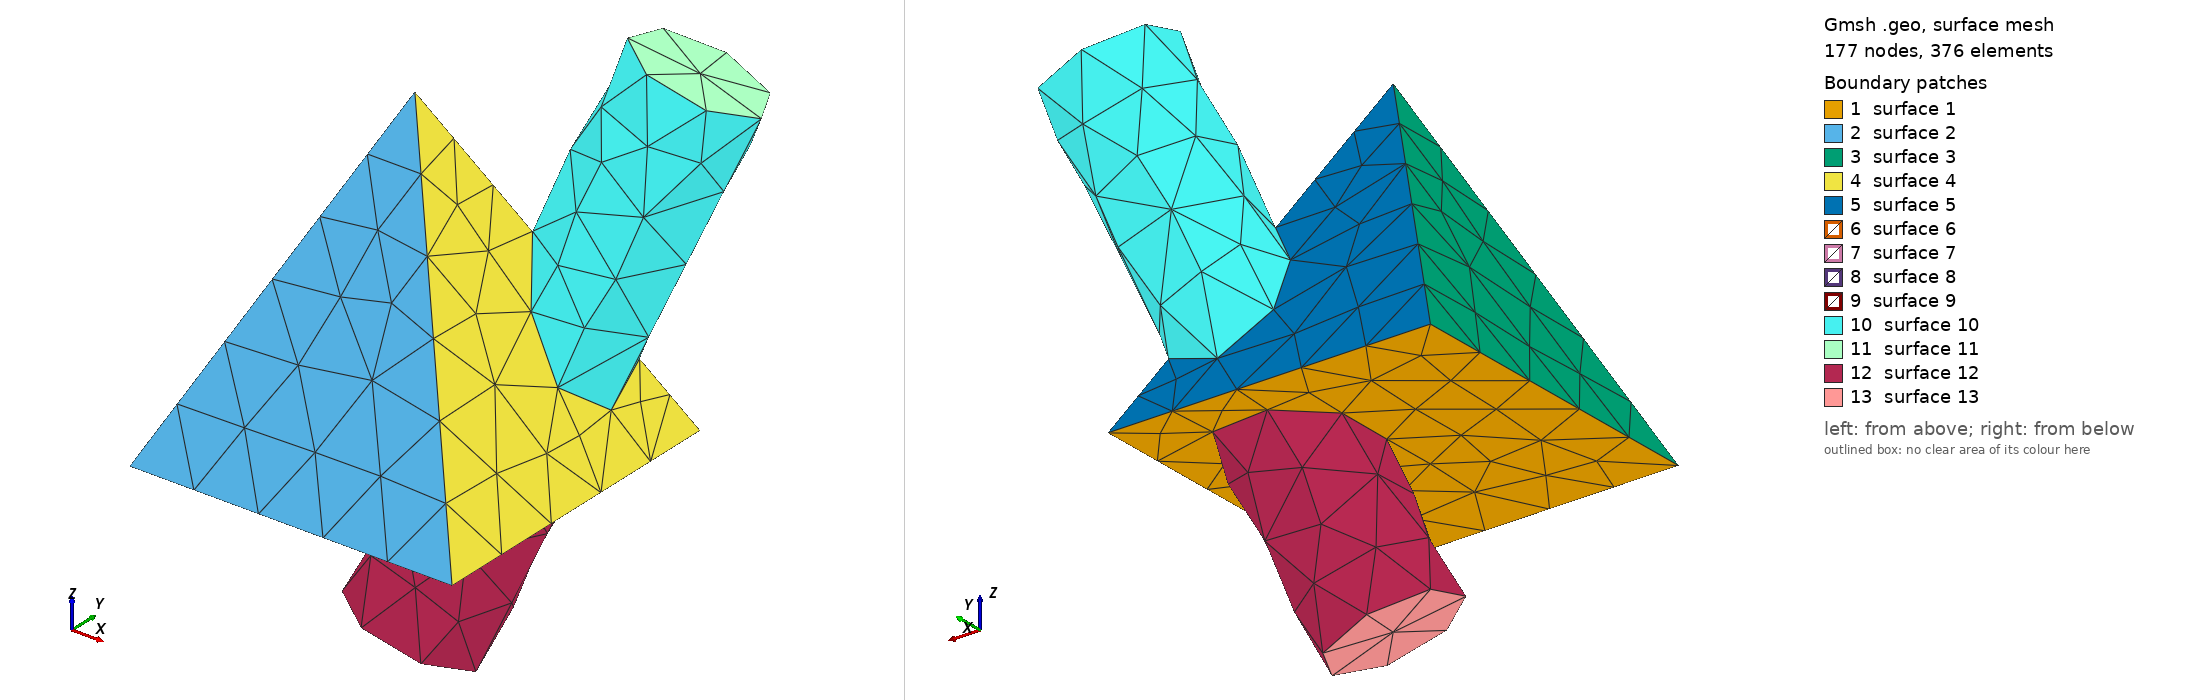

Gmsh geometry script, surface-meshed: 177 nodes, 376 surface elements. Boundary patches (legend numbers): 1 surface 1, 2 surface 2, 3 surface 3, 4 surface 4, 5 surface 5, 6 surface 6, 7 surface 7, 8 surface 8, 9 surface 9, 10 surface 10, 11 surface 11, 12 surface 12, 13 surface 13. Left view from above one corner, right view from below the opposite corner. The script declares no physical surfaces, so the legend lists its geometric surfaces. The drawing asked Gmsh for element sizes between 1% and 20% of the model's largest extent; the script's own settings can give other sizes.

=== simple4.geo (drawn) ===
SetFactory("OpenCASCADE");

Mesh.Algorithm = 6;
Mesh.CharacteristicLengthMin = 0.1;
Mesh.CharacteristicLengthMax = 0.1;

Point(1) = {0,0,0};
Point(2) = {1,0,0};
Point(3) = {1,1,0};
Point(4) = {0,1,0};
Point(5) = {0.5,0.5,1};
Line(1) = {1,2};
Line(2) = {2,3};
Line(3) = {3,4};
Line(4) = {4,1};
Line(5) = {1,5};
Line(6) = {2,5};
Line(7) = {3,5};
Line(8) = {4,5};
Line Loop(1) = {1,2,3,4};
Line Loop(2) = {1,5,6};
Line Loop(3) = {2,6,7};
Line Loop(4) = {3,7,8};
Line Loop(5) = {4,5,8};
Plane Surface(1) = {1};
Plane Surface(2) = {2};
Plane Surface(3) = {3};
Plane Surface(4) = {4};
Plane Surface(5) = {5};
Surface Loop(1) = {1,2,3,4,5};
Volume(1) = {1};

Cylinder(2) = {0.5,0.5,-0.5, 0.5,0.5,1.5, 0.2};
BooleanFragments{ Volume{1}; Delete; }{ Volume{2}; Delete; }

// FIXME: need to delete surfaces 1:4, as they were bound to tags before the
// boolean operation
